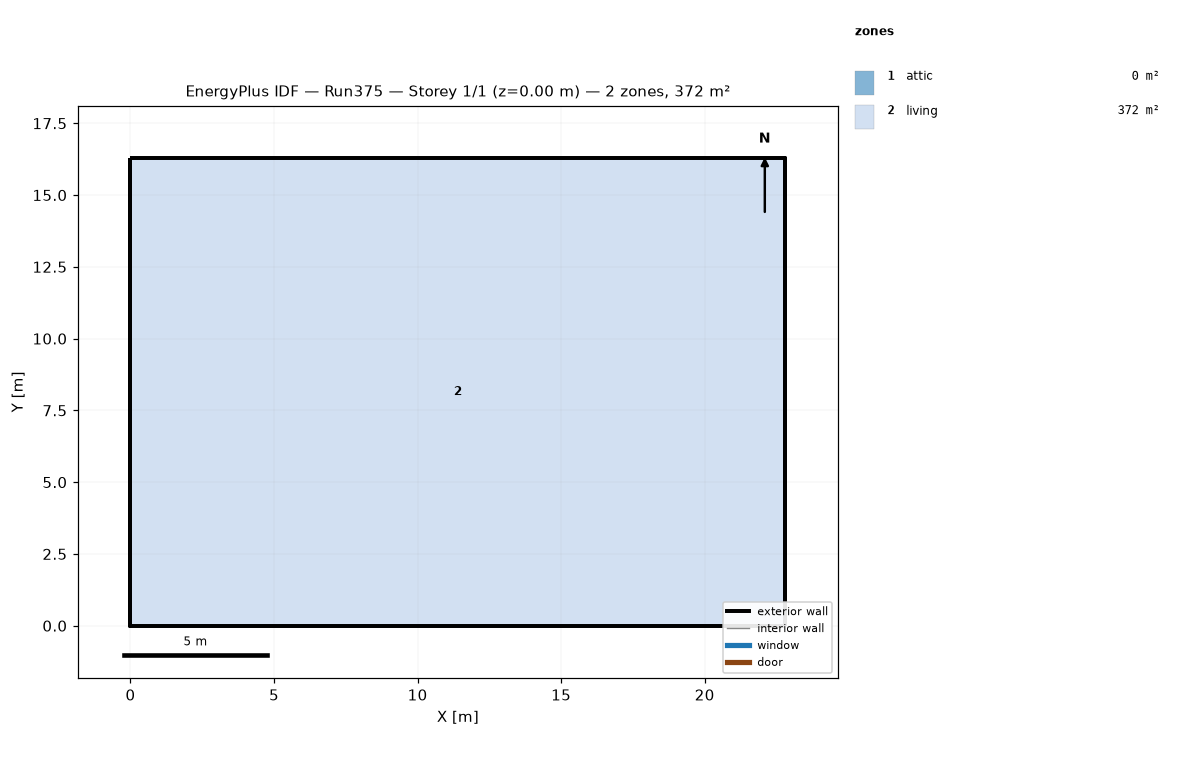
=== STOREY PLAN SPEC (per zone: floor XY polygon, exterior-wall plan segments, windows/doors) ===
zone 1: attic  (0.0 m²)
  exterior wall: (22.81, 0.00) – (22.81, 16.29) – (22.81, 8.15)  [24.4 m]
  exterior wall: (0.00, 16.29) – (0.00, 0.00) – (0.00, 8.15)  [24.4 m]
zone 2: living  (371.6 m²)
  floor: (0.00, 0.00) (0.00, 16.29) (22.81, 16.29) (22.81, 0.00)
  exterior wall: (0.00, 0.00) – (22.81, 0.00)  [22.8 m]
  exterior wall: (22.81, 0.00) – (22.81, 16.29)  [16.3 m]
  exterior wall: (22.81, 16.29) – (0.00, 16.29)  [22.8 m]
  exterior wall: (0.00, 16.29) – (0.00, 0.00)  [16.3 m]

=== DERIVED (storey summary) ===
Building: Run375
Storey: 1 of 1  (floor level z = 0.00 m)
Storey gross floor area: 371.6 m²
Zones on this storey: 2
  - attic: floor 0.0 m²; exterior wall 48.9 m (22.3 m²); WWR 0.0%
  - living: floor 371.6 m²; exterior wall 78.2 m (381.4 m²); WWR 0.0%
Zone adjacency: (none detected)